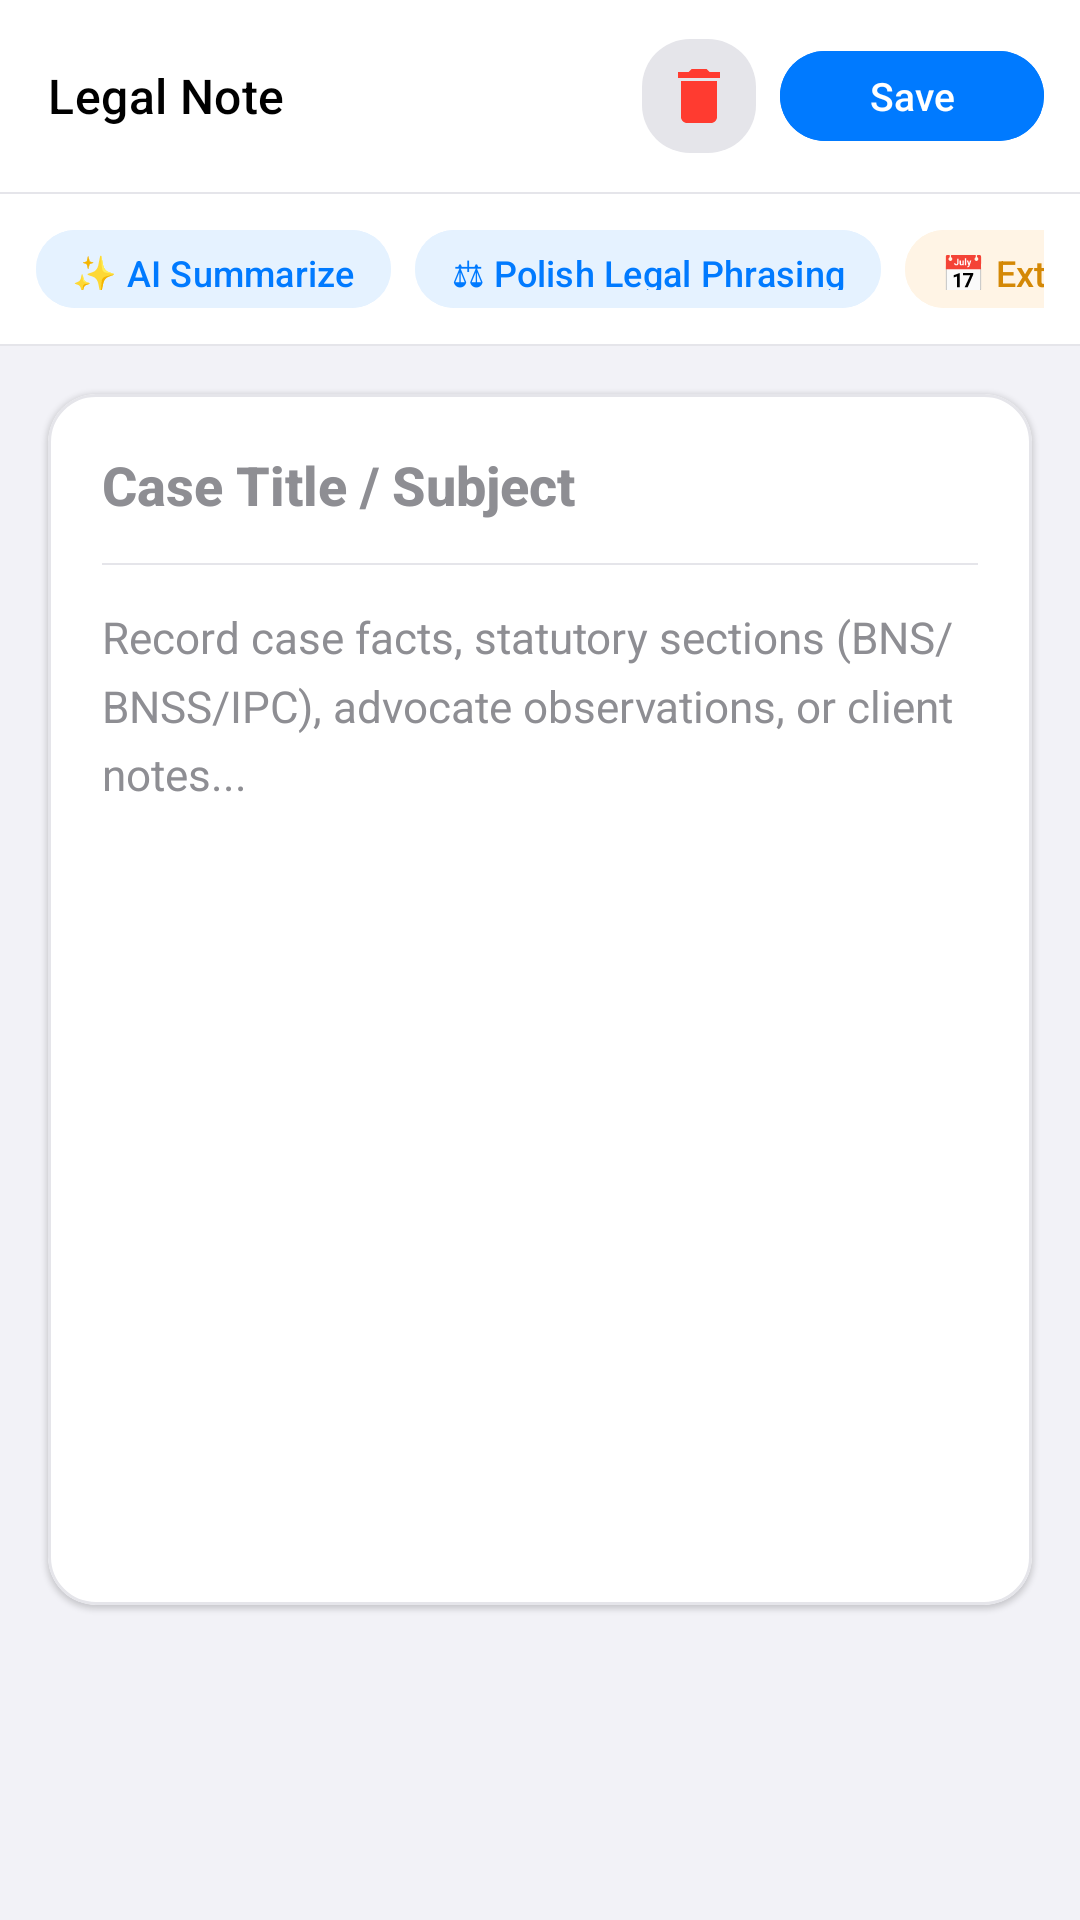

This screen was rendered from an Android layout file. Write that file and the resources it references.
<!-- AndroidManifest.xml: application theme Theme.LegalAI -->
<!-- res/layout/activity_note_edit.xml -->
<?xml version="1.0" encoding="utf-8"?>
<LinearLayout xmlns:android="http://schemas.android.com/apk/res/android"
    xmlns:app="http://schemas.android.com/apk/res-auto"
    android:layout_width="match_parent"
    android:layout_height="match_parent"
    android:background="@color/ios_bg"
    android:orientation="vertical">

    
    <com.google.android.material.appbar.AppBarLayout
        android:layout_width="match_parent"
        android:layout_height="wrap_content"
        android:background="@color/ios_card"
        app:elevation="0dp">

        <androidx.appcompat.widget.Toolbar
            android:id="@+id/noteEditToolbar"
            android:layout_width="match_parent"
            android:layout_height="?attr/actionBarSize"
            android:background="@color/ios_card"
            app:navigationIcon="@drawable/ic_arrow_back"
            app:navigationIconTint="@color/ios_text_primary"
            app:title="Legal Note"
            app:titleTextAppearance="@style/TextAppearance.Material3.TitleMedium"
            app:titleTextColor="@color/ios_text_primary">

            <LinearLayout
                android:layout_width="wrap_content"
                android:layout_height="wrap_content"
                android:layout_gravity="end"
                android:gravity="center_vertical"
                android:orientation="horizontal"
                android:paddingEnd="12dp">

                <ImageButton
                    android:id="@+id/btnDeleteNote"
                    android:layout_width="38dp"
                    android:layout_height="38dp"
                    android:background="@drawable/bg_ios_pill"
                    android:contentDescription="Delete Note"
                    android:padding="8dp"
                    android:src="@drawable/ic_delete"
                    app:tint="@color/error_red" />

                <com.google.android.material.button.MaterialButton
                    android:id="@+id/btnSaveNote"
                    style="@style/Widget.Material3.Button"
                    android:layout_width="wrap_content"
                    android:layout_height="38dp"
                    android:layout_marginStart="8dp"
                    android:backgroundTint="@color/ios_blue"
                    android:fontFamily="sans-serif-medium"
                    android:paddingHorizontal="18dp"
                    android:text="Save"
                    android:textColor="@color/text_white"
                    android:textSize="13sp"
                    app:cornerRadius="19dp" />

            </LinearLayout>
        </androidx.appcompat.widget.Toolbar>

        
        <View
            android:layout_width="match_parent"
            android:layout_height="0.6dp"
            android:background="@color/ios_border" />

        
        <HorizontalScrollView
            android:layout_width="match_parent"
            android:layout_height="wrap_content"
            android:background="@color/ios_card"
            android:paddingHorizontal="12dp"
            android:paddingVertical="8dp"
            android:scrollbars="none">

            <LinearLayout
                android:layout_width="wrap_content"
                android:layout_height="wrap_content"
                android:gravity="center_vertical"
                android:orientation="horizontal">

                <com.google.android.material.button.MaterialButton
                    android:id="@+id/btnAiSummarize"
                    style="@style/Widget.Material3.Button.TonalButton"
                    android:layout_width="wrap_content"
                    android:layout_height="34dp"
                    android:backgroundTint="@color/ios_blue_light"
                    android:fontFamily="sans-serif-medium"
                    android:paddingHorizontal="12dp"
                    android:text="✨ AI Summarize"
                    android:textColor="@color/ios_blue"
                    android:textSize="12sp"
                    app:cornerRadius="17dp" />

                <com.google.android.material.button.MaterialButton
                    android:id="@+id/btnAiPolish"
                    style="@style/Widget.Material3.Button.TonalButton"
                    android:layout_width="wrap_content"
                    android:layout_height="34dp"
                    android:layout_marginStart="8dp"
                    android:backgroundTint="@color/ios_blue_light"
                    android:fontFamily="sans-serif-medium"
                    android:paddingHorizontal="12dp"
                    android:text="⚖ Polish Legal Phrasing"
                    android:textColor="@color/ios_blue"
                    android:textSize="12sp"
                    app:cornerRadius="17dp" />

                <com.google.android.material.button.MaterialButton
                    android:id="@+id/btnAiExtractTasks"
                    style="@style/Widget.Material3.Button.TonalButton"
                    android:layout_width="wrap_content"
                    android:layout_height="34dp"
                    android:layout_marginStart="8dp"
                    android:backgroundTint="@color/legal_gold_light"
                    android:fontFamily="sans-serif-medium"
                    android:paddingHorizontal="12dp"
                    android:text="📅 Extract Deadlines"
                    android:textColor="@color/legal_gold_dark"
                    android:textSize="12sp"
                    app:cornerRadius="17dp" />

            </LinearLayout>
        </HorizontalScrollView>

        <View
            android:layout_width="match_parent"
            android:layout_height="0.6dp"
            android:background="@color/ios_border" />

    </com.google.android.material.appbar.AppBarLayout>

    
    <ProgressBar
        android:id="@+id/pbNoteAiLoading"
        style="?android:attr/progressBarStyleHorizontal"
        android:layout_width="match_parent"
        android:layout_height="3dp"
        android:indeterminate="true"
        android:indeterminateTint="@color/ios_blue"
        android:visibility="gone" />

    
    <ScrollView
        android:layout_width="match_parent"
        android:layout_height="match_parent"
        android:clipToPadding="false"
        android:padding="16dp">

        <com.google.android.material.card.MaterialCardView
            android:layout_width="match_parent"
            android:layout_height="wrap_content"
            app:cardBackgroundColor="@color/ios_card"
            app:cardCornerRadius="16dp"
            app:cardElevation="1dp"
            app:strokeColor="@color/ios_border"
            app:strokeWidth="1dp">

            <LinearLayout
                android:layout_width="match_parent"
                android:layout_height="wrap_content"
                android:orientation="vertical"
                android:padding="18dp">

                <EditText
                    android:id="@+id/etNoteTitle"
                    android:layout_width="match_parent"
                    android:layout_height="wrap_content"
                    android:background="@null"
                    android:fontFamily="sans-serif-medium"
                    android:hint="Case Title / Subject"
                    android:inputType="textCapWords"
                    android:textColor="@color/ios_text_primary"
                    android:textColorHint="@color/ios_text_tertiary"
                    android:textSize="18sp"
                    android:textStyle="bold" />

                <View
                    android:layout_width="match_parent"
                    android:layout_height="0.6dp"
                    android:layout_marginVertical="14dp"
                    android:background="@color/ios_border" />

                <EditText
                    android:id="@+id/etNoteContent"
                    android:layout_width="match_parent"
                    android:layout_height="wrap_content"
                    android:background="@null"
                    android:gravity="top|start"
                    android:hint="Record case facts, statutory sections (BNS/BNSS/IPC), advocate observations, or client notes..."
                    android:inputType="textMultiLine|textCapSentences"
                    android:lineSpacingMultiplier="1.3"
                    android:minLines="14"
                    android:textColor="@color/ios_text_primary"
                    android:textColorHint="@color/ios_text_tertiary"
                    android:textSize="14.5sp" />

            </LinearLayout>
        </com.google.android.material.card.MaterialCardView>

    </ScrollView>

</LinearLayout>
<!-- resources referenced by this layout -->
<resources>
  <color name="error_red">#FF3B30</color>
  <color name="ios_bg">#F2F2F7</color>
  <color name="ios_blue">#007AFF</color>
  <color name="ios_blue_light">#E5F2FF</color>
  <color name="ios_border">#E5E5EA</color>
  <color name="ios_card">#FFFFFF</color>
  <color name="ios_text_primary">#000000</color>
  <color name="ios_text_tertiary">#8E8E93</color>
  <color name="legal_gold_dark">#D48806</color>
  <color name="legal_gold_light">#FFF4E5</color>
  <color name="text_white">#FFFFFF</color>
  <!-- drawable bg_ios_pill (drawable) -->
  <?xml version="1.0" encoding="utf-8"?>
  <shape xmlns:android="http://schemas.android.com/apk/res/android"
      android:shape="rectangle">
      <solid android:color="@color/ios_pill_bg" />
      <corners android:radius="16dp" />
  </shape>
  <!-- drawable ic_delete (drawable) -->
  <vector xmlns:android="http://schemas.android.com/apk/res/android"
      android:width="24dp"
      android:height="24dp"
      android:viewportWidth="24"
      android:viewportHeight="24">
      <path
          android:fillColor="#FF0F172A"
          android:pathData="M6,19c0,1.1 0.9,2 2,2h8c1.1,0 2,-0.9 2,-2V7H6v12zM19,4h-3.5l-1,-1h-5l-1,1H5v2h14V4z"/>
  </vector>
  <style name="Theme.LegalAI" parent="Theme.Material3.DayNight.NoActionBar">
          
          <item name="colorPrimary">@color/primary_navy</item>
          <item name="colorPrimaryVariant">@color/primary_navy_variant</item>
          <item name="colorOnPrimary">@color/text_white</item>
          
          
          <item name="colorSecondary">@color/legal_gold</item>
          <item name="colorSecondaryVariant">@color/legal_gold_dark</item>
          <item name="colorOnSecondary">@color/primary_navy</item>
  
          
          <item name="android:statusBarColor">@color/primary_navy</item>
          <item name="android:windowLightStatusBar">false</item>
          
          <item name="android:windowBackground">@color/surface_bg</item>
      </style>
  <color name="ios_pill_bg">#E5E5EA</color>
  <color name="primary_navy">#0B0B0E</color>
  <color name="primary_navy_variant">#000000</color>
  <color name="legal_gold">#FF9F0A</color>
  <color name="surface_bg">#F2F2F7</color>
</resources>
